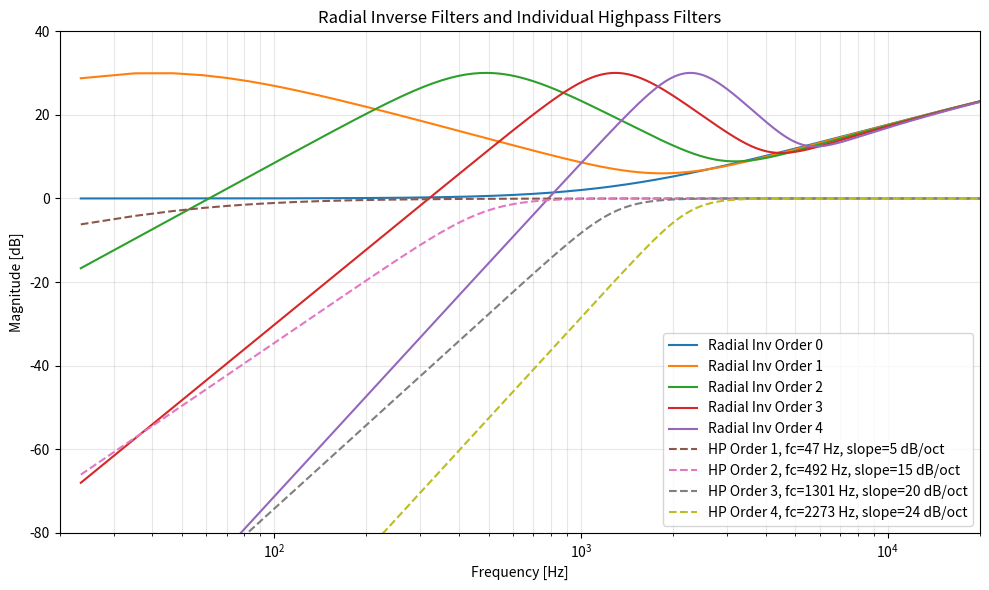

Python code for this plot:
import numpy as np
import matplotlib.pyplot as plt
from scipy.special import spherical_jn, spherical_yn

# -----------------------------
# Parameters
# -----------------------------
R = 0.042
Nmic = 32
order_sht = 4
Lfilt = 4096
fs = 48000
amp_threshold = 15  # dB

# Individual highpass slopes for orders 1..order_sht
hp_slopes_db_per_oct = np.array([5, 15, 20, 24])  # dB/oct

c = 343.0

if len(hp_slopes_db_per_oct) != order_sht:
    raise ValueError("hp_slopes_db_per_oct must have length order_sht.")

# -----------------------------
# Frequency axis
# -----------------------------
f = np.linspace(0, fs / 2, Lfilt // 2 + 1)
kR = 2 * np.pi * f * R / c

kR_safe = kR.copy()
kR_safe[0] = 1e-12

# -----------------------------
# Rigid-sphere modal coefficients
# -----------------------------
def rigid_sphere_modal_coeffs(max_order, x):
    b = np.zeros((len(x), max_order + 1), dtype=complex)

    for n in range(max_order + 1):
        jn = spherical_jn(n, x)
        jn_der = spherical_jn(n, x, derivative=True)

        yn = spherical_yn(n, x)
        yn_der = spherical_yn(n, x, derivative=True)

        hn2 = jn - 1j * yn
        hn2_der = jn_der - 1j * yn_der

        b[:, n] = 4 * np.pi * (1j ** n) * (
            jn - (jn_der / hn2_der) * hn2
        )

    return b


bN = rigid_sphere_modal_coeffs(order_sht, kR_safe) / (4 * np.pi)

# DC handling
bN[0, 1:] = 0.0

# -----------------------------
# Moreau/Daniel regularization
# -----------------------------
alpha = np.sqrt(Nmic) * 10 ** (amp_threshold / 20)

if alpha <= 1:
    raise ValueError("amp_threshold is too low: alpha must be greater than 1.")

beta = np.sqrt(
    (1 - np.sqrt(1 - 1 / alpha**2)) /
    (1 + np.sqrt(1 - 1 / alpha**2))
)

H_filt = np.conj(bN) / (np.abs(bN) ** 2 + beta**2)
H_mag_db = 20 * np.log10(np.maximum(np.abs(H_filt), 1e-12))

# -----------------------------
# Highpass filters
# Cutoff frequency = frequency of maximum radial inverse response
# Individual slope per highpass filter
# -----------------------------
HP = np.ones_like(H_filt, dtype=float)
cutoff_freqs = np.zeros(order_sht + 1)

f_min = 20
search_idx = f >= f_min

for n in range(1, order_sht + 1):
    f_peak = f[search_idx][np.argmax(H_mag_db[search_idx, n])]
    cutoff_freqs[n] = f_peak

    hp_slope = hp_slopes_db_per_oct[n - 1]
    hp_order = hp_slope / 6  # 6 dB/oct per Butterworth order

    HP[:, n] = (f / f_peak) ** hp_order / np.sqrt(
        1 + (f / f_peak) ** (2 * hp_order)
    )

# DC handling for highpass
HP[0, 1:] = 0.0

HP_mag_db = 20 * np.log10(np.maximum(HP, 1e-12))

# Apply highpass filters to radial inverse filters
H_filt_hp = H_filt * HP
H_filt_hp_mag_db = 20 * np.log10(np.maximum(np.abs(H_filt_hp), 1e-12))

# -----------------------------
# Print cutoff frequencies
# -----------------------------
print("Highpass cutoff frequencies:")
for n in range(1, order_sht + 1):
    print(
        f"Order {n}: {cutoff_freqs[n]:.1f} Hz, "
        f"slope = {hp_slopes_db_per_oct[n - 1]:.1f} dB/oct"
    )

# -----------------------------
# Plot radial inverse filters and highpass filters together
# -----------------------------
idx = f >= f_min

plt.figure(figsize=(10, 6))

for n in range(order_sht + 1):
    plt.semilogx(
        f[idx],
        H_mag_db[idx, n],
        label=f"Radial Inv Order {n}"
    )

for n in range(1, order_sht + 1):
    plt.semilogx(
        f[idx],
        HP_mag_db[idx, n],
        "--",
        label=(
            f"HP Order {n}, "
            f"fc={cutoff_freqs[n]:.0f} Hz, "
            f"slope={hp_slopes_db_per_oct[n - 1]:.0f} dB/oct"
        )
    )

plt.xlim(f_min, 20000)
plt.ylim(-80, 40)
plt.grid(True, which="both", alpha=0.3)
plt.xlabel("Frequency [Hz]")
plt.ylabel("Magnitude [dB]")
plt.title("Radial Inverse Filters and Individual Highpass Filters")
plt.legend()
plt.tight_layout()
plt.savefig("radial_filters_and_highpass_filters.png", dpi=300)
plt.show()
